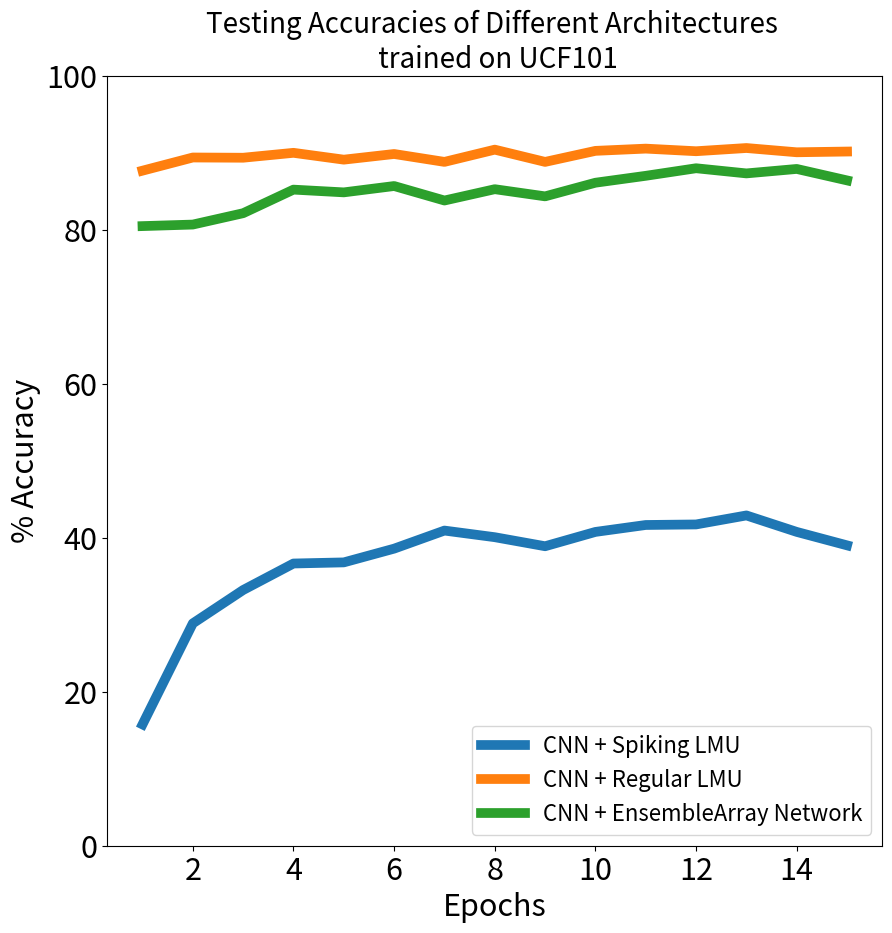

The script that saved this image:
import matplotlib
import matplotlib.pyplot as plt

Training_LMU_spike = [0.13651375, 0.44336128, 0.6490297, 0.7212555, 0.7708182, 0.7943126, 0.8062857, 0.8147967, 0.8191053, 0.8272595, 0.82877415, 0.83468854, 0.83611214, 0.8343735, 0.83719784]
Testing_LMU_spike =  [15.754730999469757, 28.87858748435974, 33.210280537605286, 36.651021242141724, 36.796969175338745, 38.58173191547394, 40.92929661273956, 40.06791710853577, 38.89365792274475, 40.75377881526947, 41.6542649269104, 41.72390103340149, 42.89434552192688, 40.75568616390228, 39.009082317352295, 39.009082317352295]
#
Training_LMU = [0.8258473, 0.90305364, 0.91439277, 0.9212031, 0.92797166, 0.9311073, 0.9307884, 0.9370558, 0.94197565, 0.94339544, 0.9433347, 0.9455896, 0.9494351, 0.95129526, 0.9543208]
Testing_LMU =  [87.66884207725525, 89.38015103340149, 89.34962749481201, 89.98779058456421, 89.0997052192688, 89.83516693115234, 88.80971670150757, 90.39892554283142, 88.80780935287476, 90.24152755737305, 90.53246974945068, 90.19383192062378, 90.61068892478943, 90.0574266910553, 90.15377163887024, 90.15377163887024]
#
Training_SNN = [0.65374076, 0.8242567, 0.82299256, 0.82899433, 0.8737587, 0.88673013, 0.8881727, 0.87918717, 0.8643745, 0.8757896, 0.89945865, 0.9100955, 0.91205055, 0.916511, 0.9091237]
Testing_SNN =  [80.4697036743164, 80.67097663879395, 82.14667439460754, 85.20776033401489, 84.85099673271179, 85.67517399787903, 83.79311561584473, 85.26308536529541, 84.33302640914917, 86.10443472862244, 87.00110912322998, 87.98363208770752, 87.31398582458496, 87.89396286010742, 86.40491366386414, 86.40491366386414]
#
#Training_1_deep =  [[0.563058], [0.7937697], [0.825798], [0.83527696], [0.85147136], [0.8294309], [0.8598723], [0.87473804], [0.87515944], [0.8777598], [0.8748216], [0.8715037], [0.8650313], [0.86545646], [0.8765147], [0.87861395], [0.89252687], [0.87581617], [0.8550132], [0.87026995]]
#Testing_1_deep =  [72.26133346557617, 77.00320482254028, 78.39495539665222, 80.82073926925659, 75.19650459289551, 82.16670751571655, 81.40453100204468, 81.26144409179688, 80.53361773490906, 78.84615659713745, 79.24965620040894, 79.11324501037598, 78.00480723381042, 79.81913685798645, 79.7256588935852, 79.73805665969849, 77.83024311065674, 76.26011371612549, 78.0353307723999, 79.38033938407898, 79.38033938407898]
#
#Training_2_deep = [[0.3779724], [0.7210201], [0.7886715], [0.8007205], [0.81156236], [0.81317574], [0.792293], [0.78229773], [0.7751799], [0.7490168], [0.83113533], [0.8480055], [0.85073495], [0.85549915], [0.8559888], [0.8555029], [0.85388577], [0.852819], [0.8512664], [0.8536542]]
#Testing_2_deep =  [59.82238054275513, 73.02445769309998, 75.01431107521057, 75.15453100204468, 73.9898145198822, 71.30647301673889, 72.86515831947327, 70.4708456993103, 70.26385068893433, 72.69154191017151, 72.85275459289551, 70.559561252594, 68.59356164932251, 68.39991807937622, 67.70547032356262, 67.32867956161499, 66.90705418586731, 66.1582350730896, 65.24248123168945, 64.77029919624329, 64.77029919624329]
#
#Training_3_deep =  [[0.2242962], [0.6548682], [0.74195975], [0.74666315], [0.7513514], [0.7449359], [0.73601115], [0.7335778], [0.7248087], [0.698376], [0.5618433], [0.72870356], [0.7978924], [0.800246], [0.80274385], [0.80128616], [0.8031311], [0.8018138], [0.8011343], [0.79939944]]
#Testing_3_deep = [49.151021242141724, 69.17162537574768, 70.1703667640686, 68.52392554283142, 68.68227124214172, 66.40338897705078, 67.92200803756714, 67.57478713989258, 66.71722531318665, 63.31177353858948, 32.12282657623291, 76.0111391544342, 76.58730149269104, 76.55200958251953, 76.12560987472534, 75.95199942588806, 75.47408938407898, 75.36439299583435, 74.78823065757751, 74.20921325683594, 74.20921325683594]
#
#Training_1_reconnect = [[0.085053], [0.25431624], [0.33724716], [0.39387453], [0.44292092], [0.46957755], [0.49478027], [0.5152644], [0.54209566], [0.5663417], [0.5831397], [0.6058256], [0.6346081], [0.62791926], [0.65874785]]
#Testing_1_reconnect =  [10.550213605165482, 17.126449942588806, 21.35893553495407, 25.34722089767456, 26.739928126335144, 29.62835729122162, 30.691009759902954, 33.62045884132385, 36.84466481208801, 36.90285384654999, 39.331501722335815, 42.03773736953735, 44.04761791229248, 43.12328398227692, 44.939520955085754,
#44.939520955085754]
#
#Recurrent 1 out
#Training [[0.6754711], [0.82134116], [0.847671], [0.8463564], [0.8588564], [0.8717287], [0.86774313], [0.8683739], [0.8677394], [0.8731535], [0.8794263], [0.87919456], [0.8803495], [0.87722266], [0.88474166]]
#Testing [76.48841738700867, 80.75096607208252, 80.59749007225037, 83.11969041824341, 82.45753049850464, 82.64864683151245, 82.86486268043518, 82.33687281608582, 82.44208693504333, 83.95270109176636, 82.04054236412048, 85.21139025688171, 82.97587037086487, 83.59459638595581, 84.26158428192139, 84.26158428192139]

#raining [[0.6707675], [0.8199164], [0.85408056], [0.8507637], [0.8671656], [0.8769073], [0.8687614], [0.871136], [0.86537236], [0.853769], [0.851269], [0.85207826], [0.8601178], [0.889943],
#[0.90208584], [0.90533054], [0.9108853], [0.9132637], [0.9167211], [0.9177356], [0.9192553], [0.9168731], [0.9220745], [0.9201178], [0.919829], [0.91800153], [0.91398174], [0.8919871], [0.86235183], [0.851193], [0.88155776], [0.90675914], [0.9157827], [0.9226634], [0.92524314], [0.9294035], [0.9308435], [0.9306497], [0.9331801], [0.9305471], [0.9318541], [0.9288944], [0.93173635], [0.93099165], [0.93082064], [0.9292553], [0.92956305], [0.9282713], [0.92844987], [0.92525834]]
#Testing [77.2702693939209, 81.46138787269592, 81.47007822990417, 82.70077109336853, 81.81853294372559, 81.09555840492249, 82.73455500602722, 81.04729652404785, 80.19787669181824, 80.9633195400238, 82.29247331619263, 80.85521459579468, 84.99324321746826, 86.22779846191406, 86.80984377861023, 86.8803083896637, 86.00386381149292, 85.43533086776733, 86.65733337402344, 86.3146722316742, 85.45752763748169, 85.53571701049805, 85.46911478042603, 85.72200536727905, 85.77606081962585, 84.65733528137207, 84.51351523399353, 84.56660509109497, 79.72972989082336, 82.90637135505676, 86.1515462398529, 88.07818293571472, 87.87644505500793, 87.99806833267212, 87.48552203178406, 88.2490336894989, 87.812739610672, 87.87934184074402, 87.44497895240784, 87.3552143573761, 87.59073615074158, 87.27027177810669, 87.55019307136536, 87.59845495223999, 87.72779703140259, 86.98552250862122, 86.78281903266907, 86.43629550933838, 86.8542492389679, 86.86776161193848, 86.86776161193848]
#hippo
#Training [[0.6231269], [0.8406079], [0.86329025], [0.87914515], [0.86793315], [0.85141337], [0.87581307], [0.8887158], [0.8821353], [0.8730699], [0.84697187], [0.8738336], [0.8918199], [0.90134877], [0.89964664], [0.8923252], [0.8929445], [0.8988792], [0.8988716], [0.8970783], [0.88965803], [0.890019], [0.8922758], [0.89605623], [0.90233284], [0.88099164], [0.8486018], [0.8790008], [0.89091945], [0.9056117]]
#Testing [77.22490429878235, 80.16216158866882, 80.24131059646606, 81.24324083328247, 78.02316546440125, 79.37548160552979, 80.26254773139954, 81.6969096660614, 81.66409134864807, 77.05405354499817, 78.79440188407898, 80.87741136550903, 81.24613761901855, 81.87645077705383, 81.80984258651733, 80.82721829414368, 81.82914853096008, 81.42663836479187, 81.24131560325623, 80.53764700889587, 80.44884204864502, 80.67663908004761, 79.99420762062073, 81.72876238822937, 80.57239651679993, 76.06370449066162, 76.55405402183533, 79.28860783576965, 81.75965547561646, 81.61776065826416, 81.61776065826416]
#Big recurrent 12000
#Training [[0.7248936], [0.8444491], [0.87265575], [0.8844909], [0.8459309], [0.8800114], [0.9008055], [0.9130129], [0.91732144], [0.9138906], [0.9150798], [0.91767097], [0.9116147], [0.866326], [0.8552242], [0.87283057], [0.901535], [0.9125456], [0.9251482], [0.9251596], [0.93090045], [0.9355015], [0.93891335], [0.94149697], [0.9431573], [0.9448328], [0.9451178], [0.9453192], [0.9456953], [0.94420594]]
#Testing [80.37644624710083, 80.84652423858643, 83.49517583847046, 81.81273937225342, 81.01351261138916, 83.47490429878235, 85.38127541542053, 85.423743724823, 85.43436527252197, 84.27702784538269, 84.75385904312134, 85.06563901901245, 82.94015526771545, 81.78281784057617, 75.09362697601318, 86.20752692222595, 85.72200536727905, 86.01544499397278, 86.26737594604492, 86.86293363571167, 86.46138906478882, 86.38127446174622, 86.33590936660767, 86.52509450912476, 86.25578880310059, 86.19884252548218, 86.43243312835693, 86.34845614433289, 86.70077323913574, 86.24324202537537, 86.24324202537537]
#100 size recurrent dropout
#Training_drop=  [[0.13492021], [0.32011017], [0.48031154], [0.61453265], [0.61041796], [0.688484], [0.73086625], [0.7437348], [0.7545745], [0.7038222], [0.7932941], [0.7562044], [0.79518235], [0.8137576], [0.816345], [0.804073], [0.81800914], [0.82604104], [0.82786477], [0.83724546], [0.8500456], [0.82320666], [0.8501444], [0.84901214], [0.84971887], [0.84286857], [0.85830545], [0.8577964], [0.85956305], [0.85537237]]
#Testing_drop= [1.0250965133309364, 17.16216206550598, 28.55212390422821, 31.589767336845398, 39.380308985710144, 41.65540635585785, 47.78185188770294, 50.59555768966675, 54.101353883743286, 56.77992105484009, 57.50482678413391, 58.49034786224365, 62.661194801330566, 61.663126945495605, 60.70077419281006, 61.87644600868225, 61.13320589065552, 62.84555792808533, 64.67278003692627, 65.1650607585907, 65.30115604400635, 65.29054045677185, 65.26158452033997, 65.92084765434265, 67.4768328666687, 66.78764224052429, 67.89575219154358, 65.79053997993469, 65.57722091674805, 67.06081032752991, 67.06081032752991]

#100 size normal
Training_no_drop= [[0.2538184], [0.78772795], [0.8601216], [0.8782257], [0.8862386], [0.891535], [0.89585865], [0.897481], [0.9006041], [0.9040046], [0.90545595], [0.9067211], [0.90859044], [0.9099468], [0.91024697], [0.91262156], [0.91476446], [0.9148632], [0.91436553], [0.91521657], [0.9169225], [0.9178913], [0.9189818], [0.91765195], [0.9190273], [0.9209043], [0.9209195], [0.9199392],[0.92100686], [0.9213754]]
Testing_no_drop= [34.416988492012024, 46.96621596813202, 50.79343914985657, 52.399611473083496, 53.66505980491638, 54.15636897087097, 54.685330390930176, 55.54150342941284, 55.19015192985535, 55.87644577026367, 56.041502952575684, 56.20849132537842, 56.062740087509155, 56.11196756362915, 56.89381957054138, 56.53861165046692, 56.995171308517456, 56.87837600708008, 56.97104334831238, 57.15057849884033, 57.37355351448059, 56.03861212730408, 56.1959445476532, 57.015442848205566, 56.72876238822937, 56.39575123786926, 57.02316761016846, 57.258689403533936, 57.270270586013794, 56.96331858634949, 56.96331858634949]

#100 tf recurrent then dropout
#Training_tf_drop = [[0.08387538], [0.3662614], [0.59863603], [0.7099962], [0.759867], [0.7860828], [0.8006877], [0.8107371], [0.8176368], [0.82468843]]
#Testing_tf_drop =  [28.98455560207367, 59.561777114868164, 68.53957772254944, 72.18050360679626, 73.89768362045288, 74.81949925422668, 75.41022896766663, 76.10714435577393, 76.64575576782227, 76.7693042755127, 76.7693042755127]

#10000 dropout
#Training [[0.7467857], [0.86768615], [0.89036095], [0.89976823], [0.90404636], [0.90830165], [0.90849924], [0.91798633], [0.92037237], [0.9217743], [0.92605245], [0.9273024], [0.92784196], [0.92894375], [0.92953646], [0.9255775], [0.93030775], [0.93334347], [0.9332447], [0.9339856], [0.9343123], [0.9361816], [0.9382409], [0.9374734], [0.9383321], [0.94005316], [0.9406573], [0.9396049], [0.9349962], [0.9383169]]
#Testing [74.13417100906372, 74.63899850845337, 74.25482869148254, 75.29054284095764, 73.95656108856201, 73.53957295417786, 73.5868752002716, 73.8455593585968, 73.17470908164978, 72.94015288352966, 72.97104001045227, 73.10424447059631, 72.0945954322815, 72.98648357391357, 72.34459519386292, 72.36486673355103, 71.8928575515747, 71.99227809906006, 71.68436050415039, 71.34073376655579, 71.30308747291565, 70.9015429019928, 70.46042680740356, 71.25868797302246, 70.80791592597961, 70.75965404510498, 71.11197113990784, 70.83783745765686, 70.19401788711548, 70.33300995826721, 70.33300995826721]
#Shuffle!
#Training [[0.24986702], [0.6638754], [0.78233284], [0.82240504], [0.8440691], [0.8524658], [0.8585144], [0.8656383], [0.86788756], [0.8716831], [0.8719529], [0.8740426], [0.8757143], [0.87388295], [0.8786816], [0.8776786], [0.8769681], [0.8812538], [0.88031155], [0.88096505]]
#Testing [68.28185319900513, 81.84362649917603, 84.24999713897705, 85.3976845741272, 86.39189004898071, 87.03185319900513, 87.03474998474121, 87.22394108772278, 86.97972893714905, 87.55887746810913, 87.57914900779724, 87.64092922210693, 87.38706707954407, 87.47297525405884, 87.6341700553894, 87.62547969818115, 87.41698861122131, 87.5752866268158, 87.57818341255188, 87.791508436203, 87.791508436203]
#NO Shuffle!
#Training [[0.24350683], [0.6446999], [0.762424], [0.80152357], [0.8206839], [0.83162993], [0.8390198], [0.84516335], [0.8472986], [0.85086244], [0.8532029], [0.8545365], [0.8560106], [0.8580319], [0.8575456], [0.85715806], [0.86035335], [0.8600228], [0.860133], [0.859924]]
#Testing [65.58590531349182, 79.23552393913269, 82.28378295898438, 83.78185033798218, 84.3388020992279, 84.76351499557495, 84.91988182067871, 85.2403461933136, 85.28860807418823, 85.21042466163635, 85.53282022476196, 85.34652590751648, 85.3822410106659, 85.28088927268982, 85.42567491531372, 85.66312789916992, 85.36196947097778, 85.56853532791138, 85.64671874046326, 85.63417196273804, 85.63417196273804]




def make_plot(train_data, test_data, title):
    matplotlib.rcParams.update({'font.size': 22})
#    train_data = [x[0] for x in train_data]
    train_data = [i * 100 for i in train_data]
    plt.figure(figsize=(10,10))
    plt.plot(range(1,len(train_data)+1), train_data, label="Training Accuracy", linewidth=7)
    plt.plot(range(1,len(test_data)), test_data[:-1], label="Testing Accuracy", linewidth=7)
    plt.xlabel("Epochs", size=22)
    plt.ylabel("% Accuracy", size=22)
    plt.title(title, size=20)
    plt.legend(loc="lower right", prop={'size': 16} )
    x1,x2,y1,y2 = plt.axis()
#    xint = [1,3,5,7,9,11,13,15]
#    plt.xticks(xint)
    plt.axis((x1,x2,0,100))
    plt.show()

def make_plot_big(test_data, test_data2, test_data3, title):
    matplotlib.rcParams.update({'font.size': 22})
#    train_data = [x[0] for x in train_data]
    plt.figure(figsize=(10,10))
    plt.plot(range(1,len(test_data)), test_data[:-1], label="CNN + Spiking LMU", linewidth=7)
    plt.plot(range(1,len(test_data2)), test_data2[:-1], label="CNN + Regular LMU", linewidth=7)
    plt.plot(range(1,len(test_data3)), test_data3[:-1], label="CNN + EnsembleArray Network", linewidth=7)
    plt.xlabel("Epochs", size=22)
    plt.ylabel("% Accuracy", size=22)
    plt.title(title, size=20)
    plt.legend(loc="lower right", prop={'size': 16} )
    x1,x2,y1,y2 = plt.axis()
#    xint = [1,3,5,7,9,11,13,15]
#    plt.xticks(xint)
    plt.axis((x1,x2,0,100))
    plt.show()
#make_plot(Training_no_drop, Testing_no_drop, "Example Spiking Network without Dropout")
#make_plot(Training_drop, Testing_drop, "Dropout 100 EnsembleArray")
#make_plot(Training_tf_drop, Testing_tf_drop, "Example Spiking Network with Dropout" )

#make_plot(Training_LMU_spike, Testing_LMU_spike, "Spiking LMU")
#make_plot(Training_LMU, Testing_LMU, "Regular LMU")
#make_plot(Training_SNN, Testing_SNN, "EnsembleArray Network")
make_plot_big(Testing_LMU_spike, Testing_LMU, Testing_SNN, "Testing Accuracies of Different Architectures \n trained on UCF101")

#make_plot(Training_1_deep, Testing_1_deep, '1 Deep ensembleArray')
#make_plot(Training_2_deep, Testing_2_deep, '2 Deep ensembleArray')
#make_plot(Training_3_deep, Testing_3_deep, '3 Deep ensembleArray')
#make_plot(Training_1_reconnect, Testing_1_reconnect, 'reconnect')
